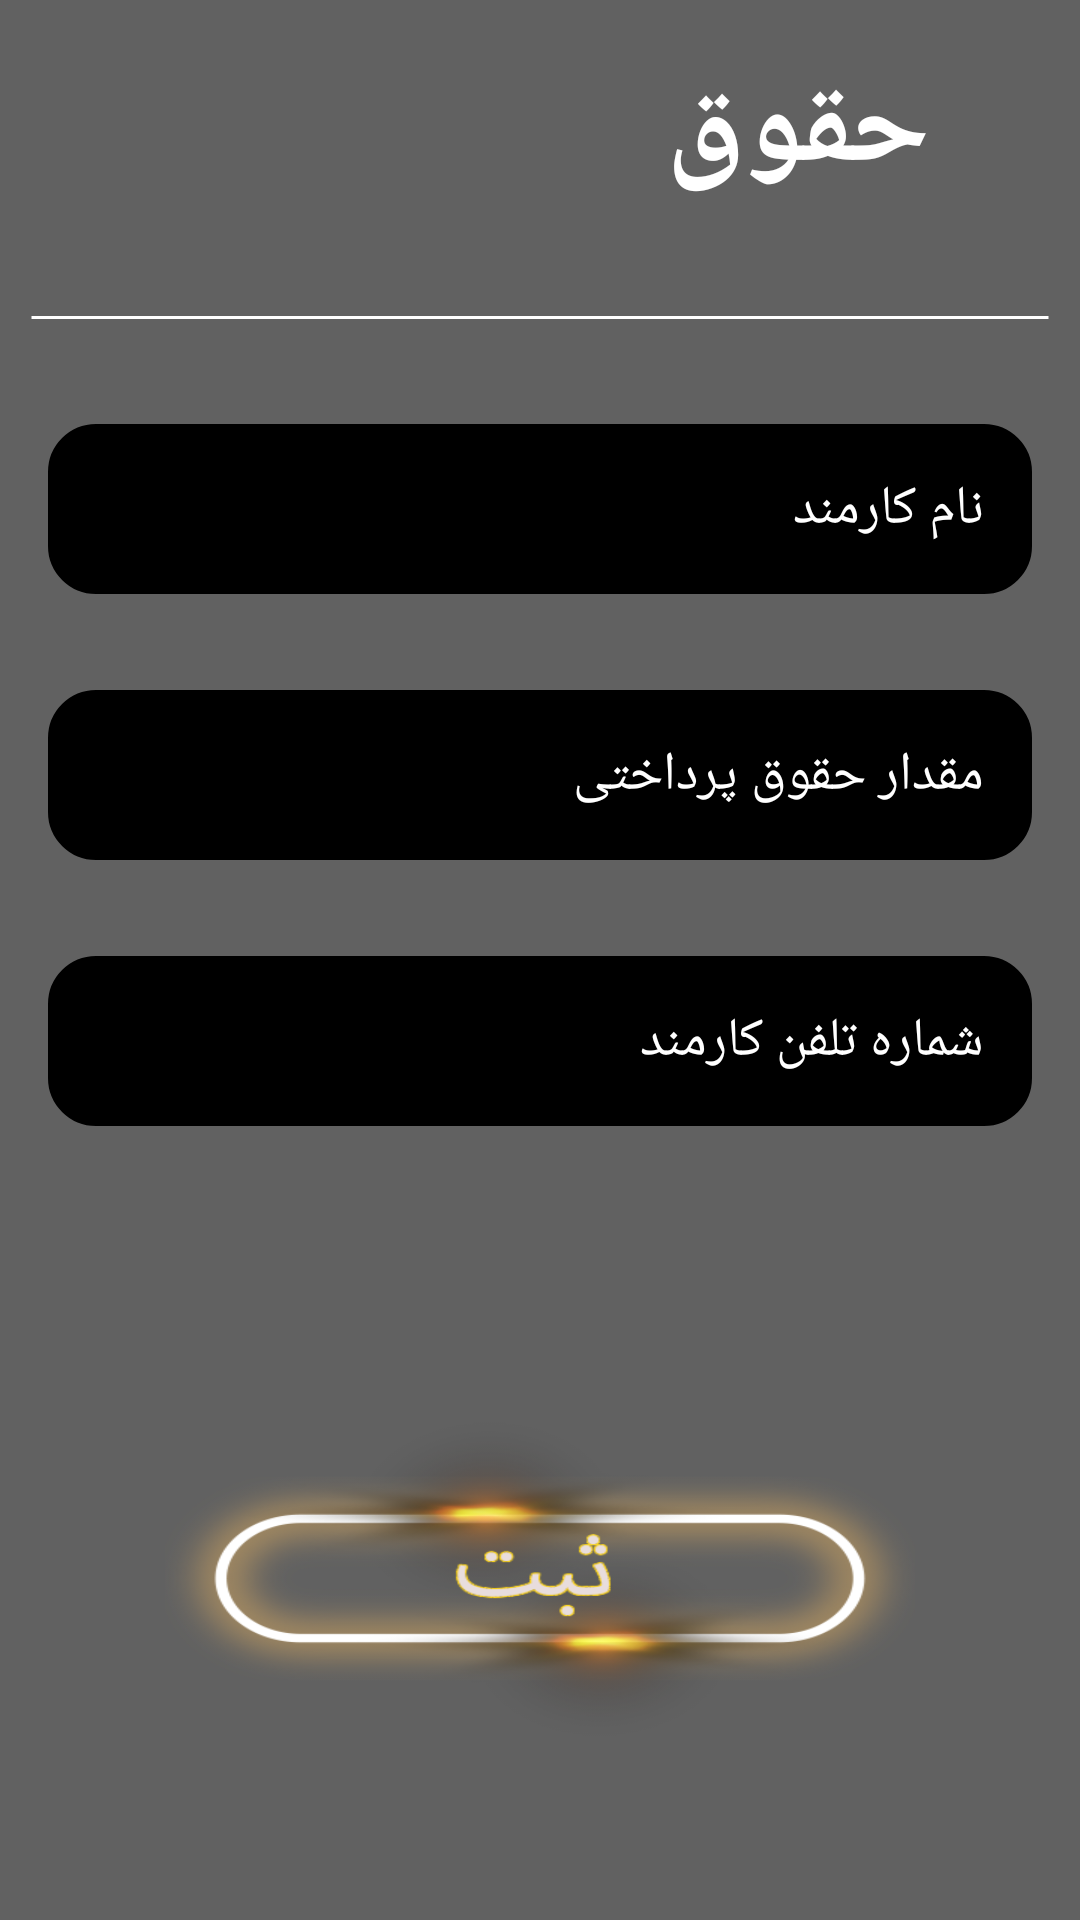

Write the Android layout XML for this screen, with the resource values it uses.
<!-- AndroidManifest.xml: activity theme Theme.AppCompat.DayNight.NoActionBar -->
<!-- res/layout/activity_salary.xml -->
<?xml version="1.0" encoding="utf-8"?>
<RelativeLayout xmlns:android="http://schemas.android.com/apk/res/android"
    xmlns:app="http://schemas.android.com/apk/res-auto"
    xmlns:tools="http://schemas.android.com/tools"
    android:id="@+id/background"
    android:layout_width="match_parent"
    android:layout_height="match_parent"
    android:background="#616161"

    tools:context=".controller.SalaryActivity">

    <RelativeLayout
        android:id="@+id/header"
        android:layout_width="match_parent"
        android:layout_height="wrap_content">

        <ImageButton
            android:id="@+id/salary_back"
            android:layout_width="34dp"
            android:layout_height="34dp"
            android:layout_alignParentRight="true"
            android:layout_centerVertical="true"
            android:background="@drawable/ic_back"
            android:padding="@dimen/small_margin" />

        <TextView
            android:id="@+id/salary_header"
            android:layout_width="match_parent"
            android:layout_height="wrap_content"
            android:layout_toLeftOf="@id/salary_back"
            android:padding="@dimen/normal_margin"
            android:text="@string/salary"
            android:textColor="@color/white"
            android:textSize="@dimen/text_header_size"
            android:textStyle="bold"
            tools:ignore="MissingConstraints" />

        <ImageButton
            android:id="@+id/search_button"
            android:layout_width="wrap_content"
            android:layout_height="wrap_content"
            android:layout_centerVertical="true"
            android:background="@drawable/ic_search"
            android:padding="@dimen/normal_margin"
            android:layout_marginLeft="@dimen/normal_margin"/>
    </RelativeLayout>

    <TextView
        android:id="@+id/dividing_line"
        android:layout_width="match_parent"
        android:layout_height="wrap_content"
        android:layout_below="@id/header"
        android:layout_margin="@dimen/small_margin"
        android:background="@drawable/line" />

    <EditText
        android:id="@+id/salary_name_ac"
        android:layout_width="350dp"
        android:layout_height="wrap_content"
        android:layout_below="@id/dividing_line"
        android:layout_centerHorizontal="true"
        android:layout_margin="@dimen/normal_margin"
        android:layout_marginTop="@dimen/large_margin"
        android:background="@drawable/edit_text_border2"
        android:hint="@string/salary_name_hint"
        android:maxLength="@android:integer/config_shortAnimTime"
        android:maxLines="1"
        android:padding="@dimen/normal_margin"
        android:textColorHint="@color/white"
        android:textColor="@color/white"
        tools:ignore="MissingConstraints" />

    <EditText
        android:id="@+id/salary_salary_ac"
        android:layout_width="350dp"
        android:layout_height="wrap_content"
        android:layout_below="@id/salary_name_ac"
        android:layout_centerHorizontal="true"
        android:layout_margin="@dimen/normal_margin"
        android:background="@drawable/edit_text_border2"
        android:hint="@string/salary_salary_hint"
        android:maxLength="@android:integer/config_shortAnimTime"
        android:maxLines="1"
        android:padding="@dimen/normal_margin"
        android:inputType="number"
        android:textColor="@color/white"
        android:textColorHint="@color/white" />

    <EditText
        android:id="@+id/salary_phone_ac"
        android:layout_width="350dp"
        android:layout_height="wrap_content"
        android:layout_below="@id/salary_salary_ac"
        android:layout_centerHorizontal="true"
        android:layout_margin="@dimen/normal_margin"
        android:background="@drawable/edit_text_border2"
        android:hint="@string/salary_phone_num_hint"
        android:maxLines="1"
        android:padding="@dimen/normal_margin"
        android:inputType="phone"
        android:textColor="@color/white"
        android:gravity="right"
        android:maxLength="11"
        android:textColorHint="@color/white" />

    <ImageButton
        android:id="@+id/salary_save_btn"
        android:layout_width="250dp"
        android:layout_height="150dp"
        android:layout_below="@id/salary_phone_ac"
        android:layout_centerHorizontal="true"
        android:layout_marginTop="@dimen/xxlarge_margin"
        android:background="@drawable/save_button"
        android:shadowRadius="@android:integer/status_bar_notification_info_maxnum" />

</RelativeLayout>
<!-- resources referenced by this layout -->
<resources>
  <color name="white">#FFFFFFFF</color>
  <dimen name="large_margin">20dp</dimen>
  <dimen name="normal_margin">16dp</dimen>
  <dimen name="small_margin">10dp</dimen>
  <dimen name="text_header_size">40sp</dimen>
  <dimen name="xxlarge_margin">60dp</dimen>
  <!-- drawable edit_text_border2 (drawable) -->
  <?xml version="1.0" encoding="utf-8"?>
  <shape
      xmlns:android="http://schemas.android.com/apk/res/android">
      <stroke android:color="#000000"
          android:width="@dimen/normal_stroke"
          />
      <corners
          android:radius="15dp"
          />
      <solid
          android:color="@color/black"
          />
  </shape>
  <!-- drawable line (drawable) -->
  <?xml version="1.0" encoding="utf-8"?>
  <shape
      android:shape="line"
      xmlns:android="http://schemas.android.com/apk/res/android">
  
      <stroke android:color="@color/white"
          android:width="1dp"
  
          />
      <solid
          android:color="@color/white"
          />
  </shape>
  <!-- drawable save_button: png bitmap (drawable-v24, 122250 bytes) -->
  <string name="salary">حقوق</string>
  <string name="salary_name_hint">نام کارمند</string>
  <string name="salary_phone_num_hint">شماره تلفن کارمند</string>
  
  
      /////////////////////////////////////////////////////////Accounting Ac
  <string name="salary_salary_hint">مقدار حقوق پرداختی</string>
  <dimen name="normal_stroke">2dp</dimen>
  <color name="black">#FF000000</color>
</resources>
